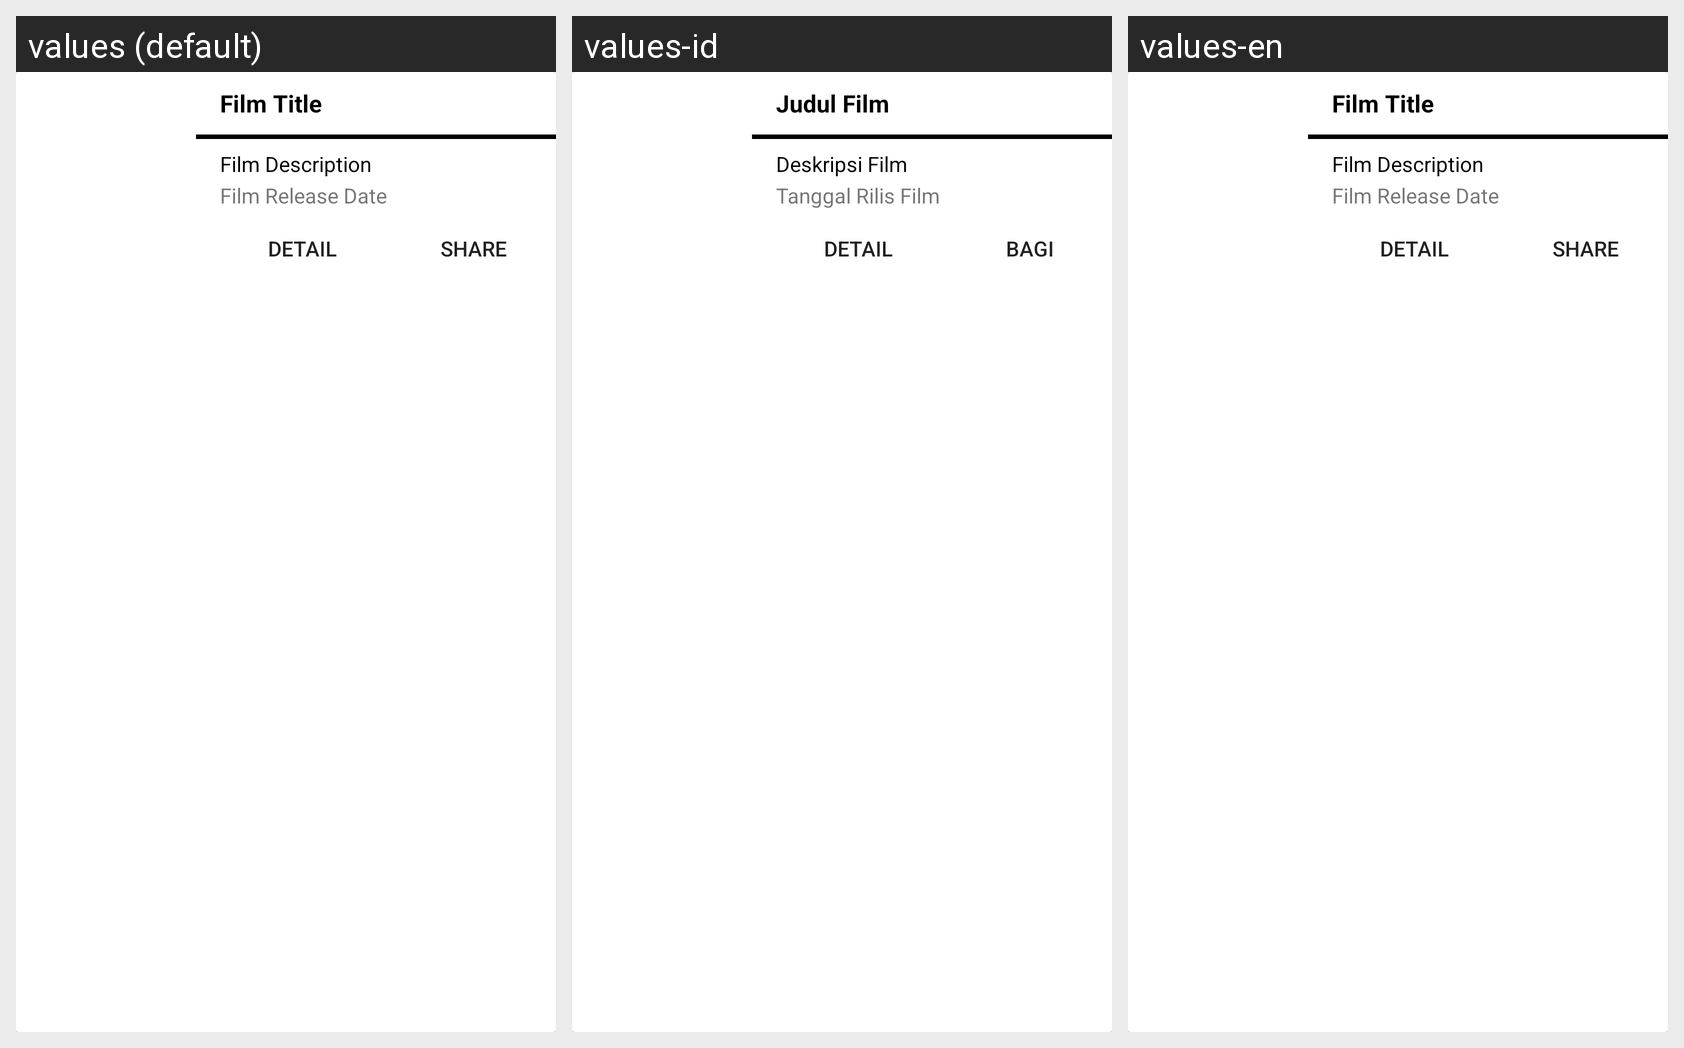

For this localized Android screen grid, give each drawn string resource with its value in every locale shown.
Android screen res/layout/film_card_view.xml rendered under 3 locales, left to right: values (default), values-id, values-en. Device: Nexus 5 (rendered at 1080×1920; each locale shown at half size, 540×960, under a caption strip naming it); theme AppTheme.
Strings drawn on this screen, with the default value and each locale's value (text and hints the layout hard-codes, and strings that could not be matched under every locale, appear in the picture but are not listed):

judul_film
  values: Film Title
  values-id: Judul Film
  values-en: Film Title

deskripsi_film
  values: Film Description
  values-id: Deskripsi Film
  values-en: Film Description

tanggal_rilis_film
  values: Film Release Date
  values-id: Tanggal Rilis Film
  values-en: Film Release Date

btn_detail
  values: Detail
  values-id: Detail
  values-en: Detail

btn_share
  values: Share
  values-id: Bagi
  values-en: Share
